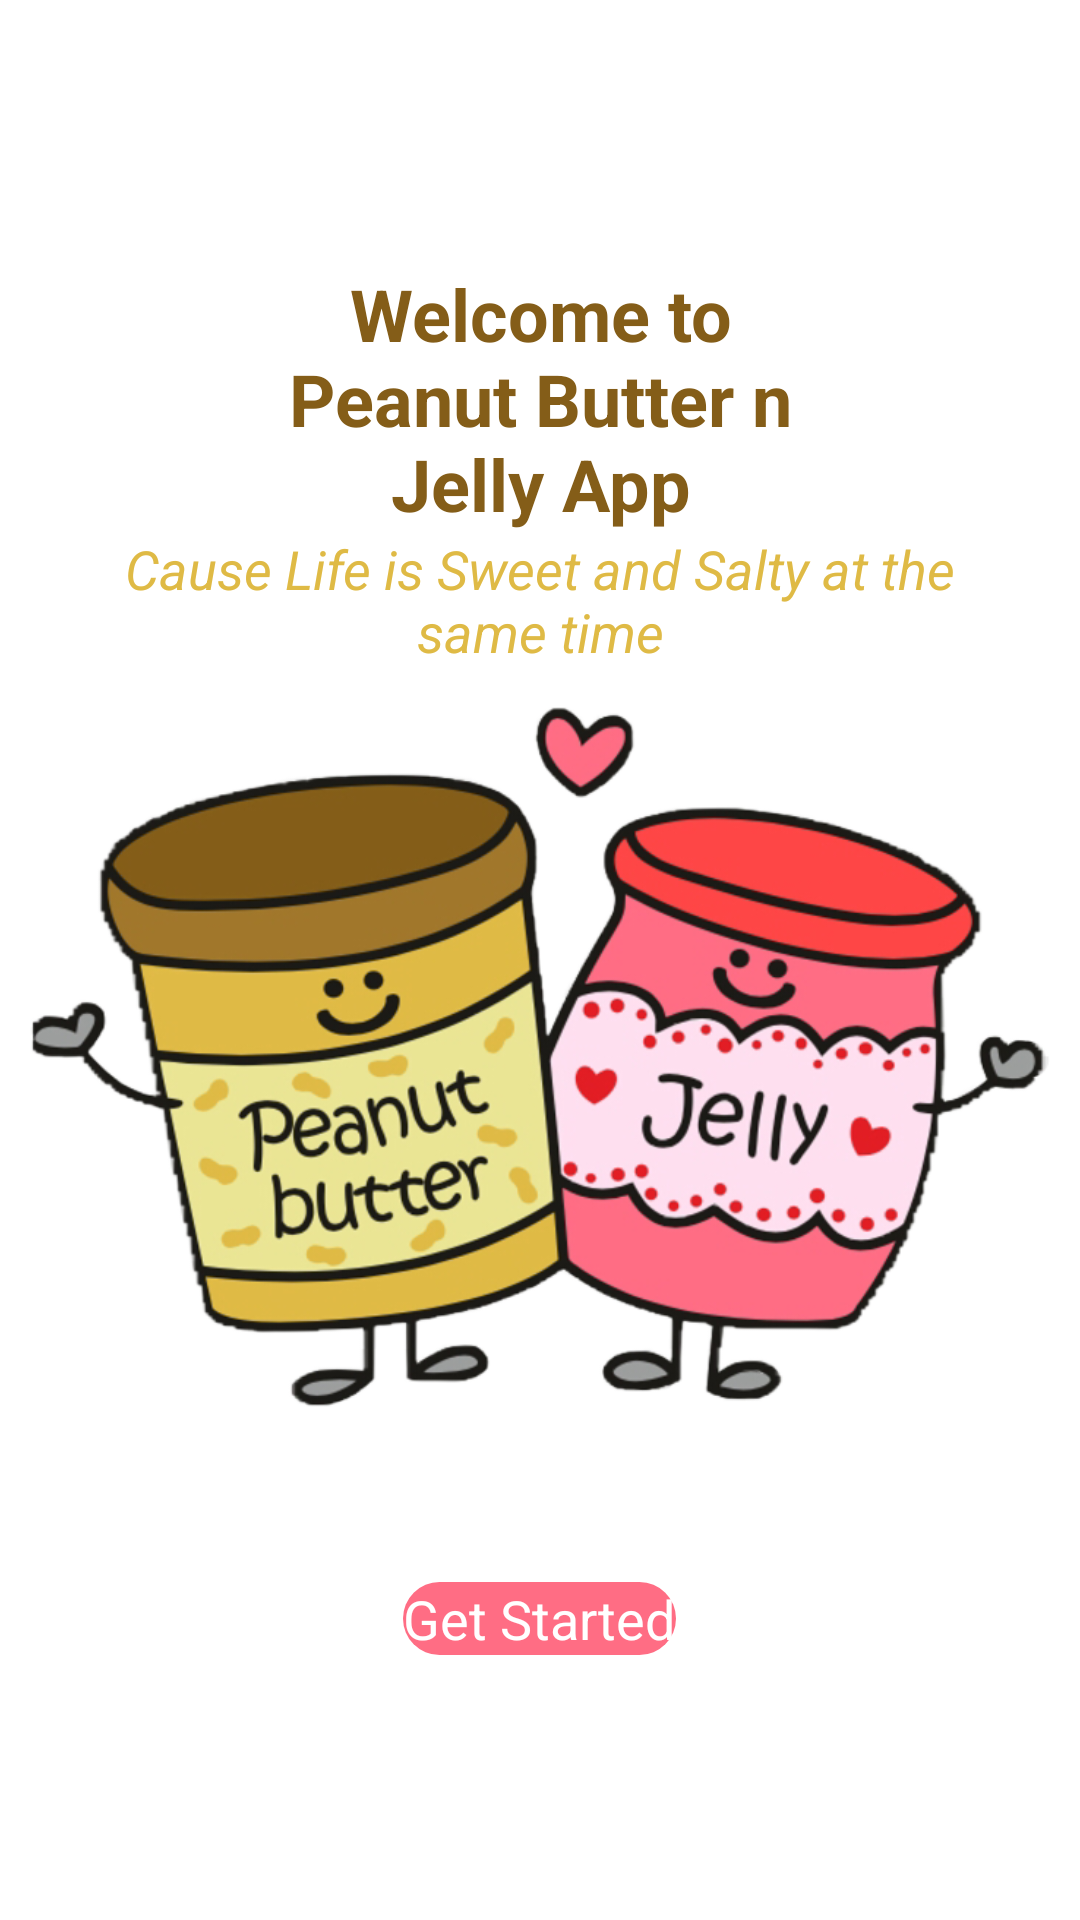

Here is an Android app screen rendered from its layout file. Give the layout XML and the strings, colors and styles it references.
<!-- AndroidManifest.xml: application theme Theme.MobProgProjectLEC.NoActionBar -->
<!-- res/layout/activity_boarding.xml -->
<?xml version="1.0" encoding="utf-8"?>
<RelativeLayout
    xmlns:android="http://schemas.android.com/apk/res/android"
    xmlns:tools="http://schemas.android.com/tools"
    android:layout_width="match_parent"
    android:layout_height="match_parent"
    android:background="@android:color/white"
    android:gravity="center">

    <ImageView
        android:id="@+id/ivLogo"
        android:layout_width="wrap_content"
        android:layout_height="350dp"
        android:layout_centerHorizontal="true"
        android:layout_marginHorizontal="10dp"
        android:layout_below="@+id/tvWelcome"
        android:src="@drawable/peabut_n_jelly" />

    <TextView
        android:id="@+id/tvWelcome"
        android:layout_width="wrap_content"
        android:layout_height="wrap_content"
        android:gravity="center"
        android:text="Welcome to Peanut Butter n Jelly App"
        android:textSize="24sp"
        android:textColor="@color/brown_1"
        android:layout_marginHorizontal="80dp"
        android:textStyle="bold" />

    <TextView
        android:id="@+id/tvDescription"
        android:layout_width="wrap_content"
        android:layout_height="wrap_content"
        android:gravity="center"
        android:text="Cause Life is Sweet and Salty at the same time"
        android:textSize="18sp"
        android:layout_marginHorizontal="20dp"
        android:layout_below="@id/tvWelcome"
        android:textStyle="italic"
        android:textColor="@color/brown_3"/>

    <Button
        android:id="@+id/btnGetStarted"
        android:layout_width="wrap_content"
        android:layout_height="wrap_content"
        android:layout_centerHorizontal="true"
        android:text="Get Started"
        android:textSize="18sp"
        android:layout_below="@id/ivLogo"
        android:background="@drawable/rounded_button"
        android:textColor="@android:color/white" />

</RelativeLayout>
<!-- resources referenced by this layout -->
<resources>
  <color name="brown_1">#845D18</color>
  <color name="brown_3">#DFBA45</color>
  <!-- drawable peabut_n_jelly: png bitmap (drawable, 269343 bytes) -->
  <!-- drawable rounded_button (drawable) -->
  <?xml version="1.0" encoding="utf-8"?>
  <shape
      xmlns:android="http://schemas.android.com/apk/res/android">
      <corners android:radius="25dp" />
      <solid android:color="@color/pink_2" />
  </shape>
  <color name="pink_2">#FF6D84</color>
</resources>
